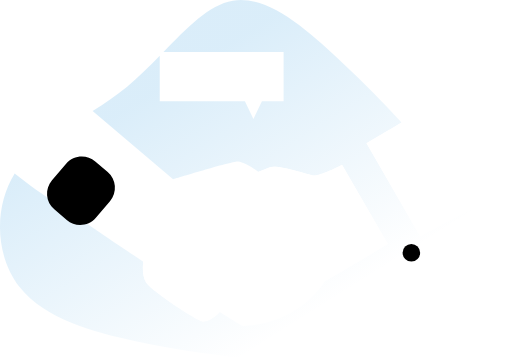
t = 0.00 s
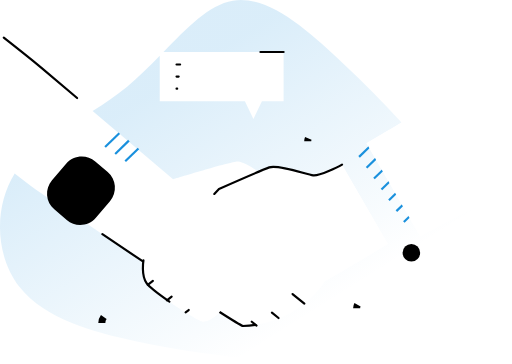
t = 1.00 s
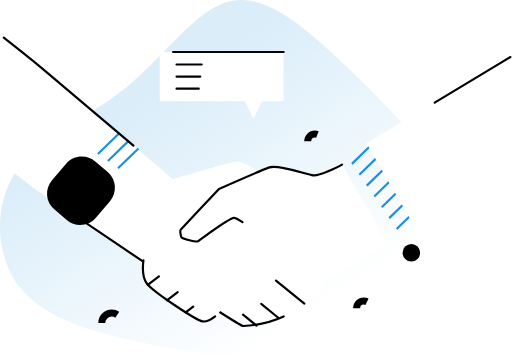
t = 1.47 s
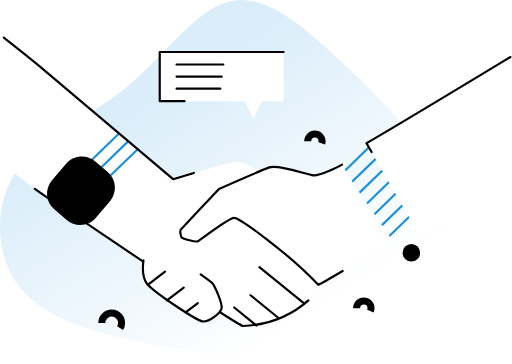
t = 1.94 s
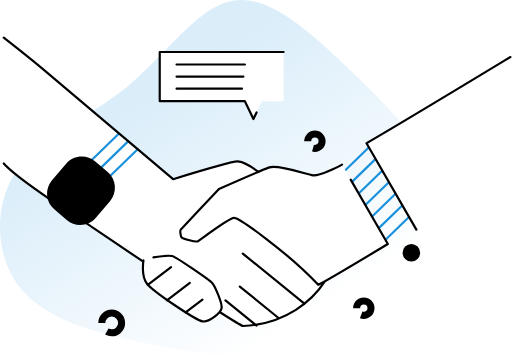
t = 2.42 s
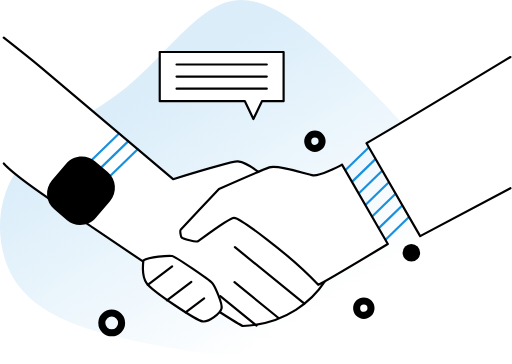
t = 3.00 s

The animated SVG that drew these frames (rendered in a browser with its animation timeline set to each time). Animation: 2 CSS @keyframes rules; one cycle of 3.00 s.

<!--?xml version="1.0" encoding="UTF-8"?-->
<svg width="588px" height="418px" viewBox="0 0 588 418" version="1.1" xmlns="http://www.w3.org/2000/svg" xmlns:xlink="http://www.w3.org/1999/xlink" style="">
    <title>handshake-monochrome</title>
    <defs>
        <linearGradient x1="27.8179931%" y1="27.6402932%" x2="71.7120628%" y2="77.8637493%" id="linearGradient-1">
            <stop stop-color="#1990DD" stop-opacity="0.16" offset="0%"></stop>
            <stop stop-color="#1990DD" stop-opacity="0" offset="100%"></stop>
        </linearGradient>
    </defs>
    <g id="Web" stroke="none" stroke-width="1" fill="none" fill-rule="evenodd">
        <g id="0.-Contact-modal_desktop" transform="translate(-152.000000, -304.000000)">
            <g id="handshake-monochrome" transform="translate(152.000000, 304.000000)">
                <path d="M540.267832,240.525583 L482.495474,271.167588 L420.922602,164.498293 C430.245474,159.094878 444.71122,150.519648 461.136694,140.709675 C439.353117,116.711491 417.705474,95.3073984 394.375637,73.2406233 C353.75374,34.6577507 308.119241,-6.12840108 267.338753,0.770298103 C239.993171,5.40907859 214.913171,31.7181572 187.703523,59.7094309 L325.705827,59.7094309 L325.705827,116.179079 L300.818401,116.179079 L291.031084,136.750569 L281.243767,116.179079 L183.444228,116.179079 L183.444228,64.0706775 C171.549919,76.287832 159.168509,88.6352575 146.005474,99.4817344 C133.267236,109.948726 119.775691,119.039377 106.357778,127.569295 L198.804878,205.777209 C198.804878,205.777209 267.299106,184.724282 273.166965,185.386965 C279.646531,186.123279 287.785637,190.569485 296.683713,197.349241 C302.257046,194.993035 306.878835,193.106938 309.274688,192.22336 C319.356531,188.55878 352.360407,200.475745 359.683902,201.393306 C367.007398,202.310867 389.017534,191.305799 392.789729,189.074201 L445.419214,280.263902 C445.419214,280.263902 393.877209,311.296721 373.243415,322.94748 C359.615935,344.164661 329.064553,372.223902 278.995176,374.432846 C276.163198,373.300054 266.154986,367.177317 252.249973,358.279241 L253.224173,357.996043 L252.527507,357.922412 C248.319187,363.44477 238.588509,369.98664 232.760298,369.131382 C225.601057,368.077886 174.880325,334.61523 168.355447,325.145095 C163.008672,317.37981 164.02252,304.817154 164.56626,300.535203 C134.54729,280.456477 109.444634,263.487263 105.83103,260.927154 C97.9864499,255.353821 44.7962331,222.315962 16.8785908,199.303306 C-7.36314363,238.237344 -5.49403794,294.061301 22.4745799,329.698916 C51.5250136,366.514634 108.566721,381.778997 153.340298,391.436043 C197.943957,401.115745 230.217182,405.227778 265.871789,409.923198 C301.373469,414.760217 340.545393,420.191951 403.505935,416.374444 C466.591084,412.709864 553.600786,399.796043 574.716016,359.734878 C590.660054,329.398726 569.103035,283.532005 540.267832,240.525583 Z" id="Path" fill="url(#linearGradient-1)" fill-rule="nonzero" class="KzMlQvmf_0"></path>
                <path id="Path-2" stroke="#1990DD" stroke-width="2.5" d="M137,153L103,186" class="KzMlQvmf_1"></path>
                <path id="Path-2" stroke="#1990DD" stroke-width="2.5" d="M148,161.5L114,194.5" class="KzMlQvmf_2"></path>
                <path id="Path-2" stroke="#1990DD" stroke-width="2.5" d="M159,170.5L125,203.5" class="KzMlQvmf_3"></path>
                <path id="Path-2" stroke="#1990DD" stroke-width="2.5" d="M427,166L393,199" class="KzMlQvmf_4"></path>
                <path id="Path-2" stroke="#1990DD" stroke-width="2.5" d="M435,179L401,212" class="KzMlQvmf_5"></path>
                <path id="Path-2" stroke="#1990DD" stroke-width="2.5" d="M443,192L409,225" class="KzMlQvmf_6"></path>
                <path id="Path-2" stroke="#1990DD" stroke-width="2.5" d="M451,205L417,238" class="KzMlQvmf_7"></path>
                <path id="Path-2" stroke="#1990DD" stroke-width="2.5" d="M459,218L425,251" class="KzMlQvmf_8"></path>
                <path id="Path-2" stroke="#1990DD" stroke-width="2.5" d="M467,231L433,264" class="KzMlQvmf_9"></path>
                <path id="Path-2" stroke="#1990DD" stroke-width="2.5" d="M475,244L441,277" class="KzMlQvmf_10"></path>
                <path d="M252.232981,358.250921 C266.137995,367.148997 276.157534,373.29439 278.978184,374.404526 C329.047561,372.218238 359.598943,344.136341 373.226423,322.91916" id="Path" stroke="#000000" stroke-width="2.5" stroke-linecap="round" stroke-linejoin="round" class="KzMlQvmf_11"></path>
                <path d="M4.32159892,43.2839566 C4.32159892,43.2839566 29.3619512,62.9492141 47.6282114,77.8850678 L198.804878,205.777209 C198.804878,205.777209 267.299106,184.724282 273.166965,185.386965 C279.646531,186.123279 287.785637,190.569485 296.683713,197.349241" id="Path" stroke="#000000" stroke-width="2.5" stroke-linecap="round" stroke-linejoin="round" class="KzMlQvmf_12"></path>
                <path d="M164.549268,300.506883 C134.530298,280.428157 109.427642,263.458943 105.814038,260.898835 C96.5194851,254.311653 23.3015176,209 4.32159892,187.686531" id="Path" stroke="#000000" stroke-width="2.5" stroke-linecap="round" stroke-linejoin="round" class="KzMlQvmf_13"></path>
                <path id="Oval" fill="#000000" fill-rule="nonzero" d="M462.3431162,290.317425A10.0818428,10.0818428 0,1,1 482.5068018,290.317425A10.0818428,10.0818428 0,1,1 462.3431162,290.317425" class="KzMlQvmf_14"></path>
                <path d="M392.772737,189.074201 C389.000542,191.305799 367.001734,202.310867 359.666911,201.393306 C352.332087,200.475745 319.328211,188.55878 309.257696,192.22336 C299.187182,195.88794 251.485339,216.974851 251.485339,216.974851 C251.485339,216.974851 208.393957,262.813252 207.476396,263.730813 C206.558835,264.648374 207.42542,271.779295 208.739458,272.917751 C210.053496,274.056206 224.859079,278.525068 227.311572,277.035447 C229.764065,275.545827 262.88122,250.137317 268.839702,250.137317 C274.798184,250.137317 331.641653,290.991436 365.500786,327.053848 C373.311382,323.655474 445.396558,280.235583 445.396558,280.235583 L392.772737,189.074201 Z" id="Path" stroke="#000000" stroke-width="2.5" fill="#FFFFFF" stroke-linecap="round" stroke-linejoin="round" class="KzMlQvmf_15"></path>
                <path d="M164.764499,299.017263 C164.764499,299.017263 161.813577,315.64664 168.338455,325.116775 C174.863333,334.586911 225.584065,368.049566 232.743306,369.103062 C239.902547,370.156558 252.94664,360.040732 254.419268,354.376775 C255.891897,348.712818 246.421762,327.85813 243.68607,324.924201 C240.950379,321.990271 201.801111,294.599377 197.592791,293.95935 C193.384472,293.319322 171.289377,295.018509 164.764499,299.017263 Z" id="Path" stroke="#000000" stroke-width="2.5" fill="#FFFFFF" stroke-linecap="round" stroke-linejoin="round" class="KzMlQvmf_16"></path>
                <path id="Path" stroke="#000000" stroke-width="2.5" stroke-linecap="round" stroke-linejoin="round" d="M169.714797,327.053848L197.745718,305.808347" class="KzMlQvmf_17"></path>
                <path id="Path" stroke="#000000" stroke-width="2.5" stroke-linecap="round" stroke-linejoin="round" d="M191.713604,344.861328L219.75019,323.615827" class="KzMlQvmf_18"></path>
                <path id="Path" stroke="#000000" stroke-width="2.5" stroke-linecap="round" stroke-linejoin="round" d="M213.174336,358.704038L234.476477,342.561762" class="KzMlQvmf_19"></path>
                <path id="Path" stroke="#000000" stroke-width="2.5" stroke-linecap="round" stroke-linejoin="round" d="M349.551084,348.678835L269.796911,283.860515" class="KzMlQvmf_20"></path>
                <path id="Path" stroke="#000000" stroke-width="2.5" stroke-linecap="round" stroke-linejoin="round" d="M319.888943,365.183604L269.304146,324.074607" class="KzMlQvmf_21"></path>
                <path id="Path" stroke="#000000" stroke-width="2.5" stroke-linecap="round" stroke-linejoin="round" d="M294.599377,373.940081L252.974959,340.114932" class="KzMlQvmf_22"></path>
                <path d="M83.608515,182.808008 L102.425127,182.808008 C115.536367,182.808008 126.165127,193.436768 126.165127,206.548008 L126.165127,231.493021 C126.165127,244.604261 115.536367,255.233021 102.425127,255.233021 L83.608515,255.233021 C70.4972751,255.233021 59.868515,244.604261 59.868515,231.493021 L59.868515,206.548008 C59.868515,193.436768 70.4972751,182.808008 83.608515,182.808008 Z" id="Rectangle" fill="#000000" fill-rule="nonzero" transform="translate(93.016821, 219.020515) rotate(40.530000) translate(-93.016821, -219.020515) " class="KzMlQvmf_23"></path>
                <path id="Oval" stroke="#000000" stroke-width="8.09" d="M116.93238489999999,370.813577A11.3505691,11.3505691 0,1,1 139.6335231,370.813577A11.3505691,11.3505691 0,1,1 116.93238489999999,370.813577" class="KzMlQvmf_24"></path>
                <path id="Oval" stroke="#000000" stroke-width="8.09" d="M409.57203213,353.923659A8.24672087,8.24672087 0,1,1 426.06547387,353.923659A8.24672087,8.24672087 0,1,1 409.57203213,353.923659" class="KzMlQvmf_25"></path>
                <path id="Oval" stroke="#000000" stroke-width="8.09" d="M353.40257413,162.20439A8.24672087,8.24672087 0,1,1 369.89601587,162.20439A8.24672087,8.24672087 0,1,1 353.40257413,162.20439" class="KzMlQvmf_26"></path>
                <path id="Path" stroke="#000000" stroke-width="2.5" stroke-linecap="round" stroke-linejoin="round" d="M325.705827,59.7094309L183.444228,59.7094309L183.444228,116.179079L281.243767,116.179079L291.031084,136.750569L300.818401,116.179079L325.705827,116.179079Z" class="KzMlQvmf_27"></path>
                <path id="Path" stroke="#000000" stroke-width="2.5" stroke-linecap="round" stroke-linejoin="round" d="M202.75832,74.0845528L306.38607,74.0845528" class="KzMlQvmf_28"></path>
                <path id="Path" stroke="#000000" stroke-width="2.5" stroke-linecap="round" stroke-linejoin="round" d="M202.75832,87.9442547L306.38607,87.9442547" class="KzMlQvmf_29"></path>
                <path id="Path" stroke="#000000" stroke-width="2.5" stroke-linecap="round" stroke-linejoin="round" d="M202.75832,101.798293L306.38607,101.798293" class="KzMlQvmf_30"></path>
                <path d="M586.219512,65.4810027 L575.945095,71.6717073 C575.945095,71.6717073 457.919566,143.065881 420.922602,164.498293 L482.512466,271.167588 L586.219512,216.136585" id="Path" stroke="#000000" stroke-width="2.5" fill="#FFFFFF" stroke-linecap="round" stroke-linejoin="round" class="KzMlQvmf_31"></path>
            </g>
        </g>
    </g>
<style data-made-with="vivus-instant">.KzMlQvmf_0{stroke-dasharray:2917 2919;stroke-dashoffset:2918;animation:KzMlQvmf_draw 2000ms linear 0ms forwards;}.KzMlQvmf_1{stroke-dasharray:48 50;stroke-dashoffset:49;animation:KzMlQvmf_draw 2000ms linear 32ms forwards;}.KzMlQvmf_2{stroke-dasharray:48 50;stroke-dashoffset:49;animation:KzMlQvmf_draw 2000ms linear 64ms forwards;}.KzMlQvmf_3{stroke-dasharray:48 50;stroke-dashoffset:49;animation:KzMlQvmf_draw 2000ms linear 96ms forwards;}.KzMlQvmf_4{stroke-dasharray:48 50;stroke-dashoffset:49;animation:KzMlQvmf_draw 2000ms linear 129ms forwards;}.KzMlQvmf_5{stroke-dasharray:48 50;stroke-dashoffset:49;animation:KzMlQvmf_draw 2000ms linear 161ms forwards;}.KzMlQvmf_6{stroke-dasharray:48 50;stroke-dashoffset:49;animation:KzMlQvmf_draw 2000ms linear 193ms forwards;}.KzMlQvmf_7{stroke-dasharray:48 50;stroke-dashoffset:49;animation:KzMlQvmf_draw 2000ms linear 225ms forwards;}.KzMlQvmf_8{stroke-dasharray:48 50;stroke-dashoffset:49;animation:KzMlQvmf_draw 2000ms linear 258ms forwards;}.KzMlQvmf_9{stroke-dasharray:48 50;stroke-dashoffset:49;animation:KzMlQvmf_draw 2000ms linear 290ms forwards;}.KzMlQvmf_10{stroke-dasharray:48 50;stroke-dashoffset:49;animation:KzMlQvmf_draw 2000ms linear 322ms forwards;}.KzMlQvmf_11{stroke-dasharray:143 145;stroke-dashoffset:144;animation:KzMlQvmf_draw 2000ms linear 354ms forwards;}.KzMlQvmf_12{stroke-dasharray:358 360;stroke-dashoffset:359;animation:KzMlQvmf_draw 2000ms linear 387ms forwards;}.KzMlQvmf_13{stroke-dasharray:197 199;stroke-dashoffset:198;animation:KzMlQvmf_draw 2000ms linear 419ms forwards;}.KzMlQvmf_14{stroke-dasharray:64 66;stroke-dashoffset:65;animation:KzMlQvmf_draw 2000ms linear 451ms forwards;}.KzMlQvmf_15{stroke-dasharray:615 617;stroke-dashoffset:616;animation:KzMlQvmf_draw 2000ms linear 483ms forwards;}.KzMlQvmf_16{stroke-dasharray:254 256;stroke-dashoffset:255;animation:KzMlQvmf_draw 2000ms linear 516ms forwards;}.KzMlQvmf_17{stroke-dasharray:36 38;stroke-dashoffset:37;animation:KzMlQvmf_draw 2000ms linear 548ms forwards;}.KzMlQvmf_18{stroke-dasharray:36 38;stroke-dashoffset:37;animation:KzMlQvmf_draw 2000ms linear 580ms forwards;}.KzMlQvmf_19{stroke-dasharray:27 29;stroke-dashoffset:28;animation:KzMlQvmf_draw 2000ms linear 612ms forwards;}.KzMlQvmf_20{stroke-dasharray:103 105;stroke-dashoffset:104;animation:KzMlQvmf_draw 2000ms linear 645ms forwards;}.KzMlQvmf_21{stroke-dasharray:66 68;stroke-dashoffset:67;animation:KzMlQvmf_draw 2000ms linear 677ms forwards;}.KzMlQvmf_22{stroke-dasharray:54 56;stroke-dashoffset:55;animation:KzMlQvmf_draw 2000ms linear 709ms forwards;}.KzMlQvmf_23{stroke-dasharray:237 239;stroke-dashoffset:238;animation:KzMlQvmf_draw 2000ms linear 741ms forwards;}.KzMlQvmf_24{stroke-dasharray:72 74;stroke-dashoffset:73;animation:KzMlQvmf_draw 2000ms linear 774ms forwards;}.KzMlQvmf_25{stroke-dasharray:52 54;stroke-dashoffset:53;animation:KzMlQvmf_draw 2000ms linear 806ms forwards;}.KzMlQvmf_26{stroke-dasharray:52 54;stroke-dashoffset:53;animation:KzMlQvmf_draw 2000ms linear 838ms forwards;}.KzMlQvmf_27{stroke-dasharray:424 426;stroke-dashoffset:425;animation:KzMlQvmf_draw 2000ms linear 870ms forwards;}.KzMlQvmf_28{stroke-dasharray:104 106;stroke-dashoffset:105;animation:KzMlQvmf_draw 2000ms linear 903ms forwards;}.KzMlQvmf_29{stroke-dasharray:104 106;stroke-dashoffset:105;animation:KzMlQvmf_draw 2000ms linear 935ms forwards;}.KzMlQvmf_30{stroke-dasharray:104 106;stroke-dashoffset:105;animation:KzMlQvmf_draw 2000ms linear 967ms forwards;}.KzMlQvmf_31{stroke-dasharray:434 436;stroke-dashoffset:435;animation:KzMlQvmf_draw 2000ms linear 1000ms forwards;}@keyframes KzMlQvmf_draw{100%{stroke-dashoffset:0;}}@keyframes KzMlQvmf_fade{0%{stroke-opacity:1;}94.44444444444444%{stroke-opacity:1;}100%{stroke-opacity:0;}}</style></svg>